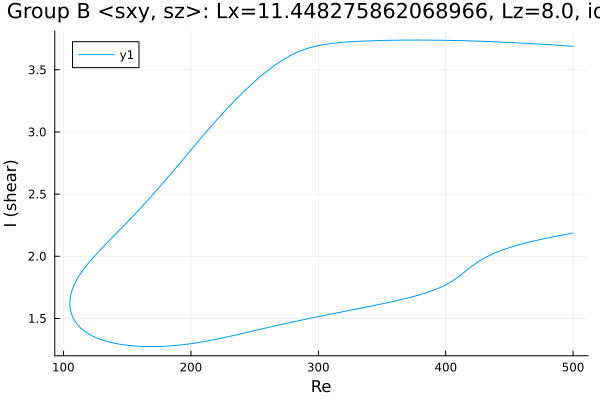

Values plotted in this chart, from the file beside it:
Re, shear
500.0, 3.689
499, 3.69
497.5, 3.691
496.1, 3.692
494.7, 3.693
494.4, 3.693
493, 3.694
491.5, 3.695
490.1, 3.696
488.7, 3.697
487.3, 3.698
485.9, 3.699
484.5, 3.7
483.1, 3.701
481.6, 3.702
480.2, 3.703
478.8, 3.703
477.4, 3.704
476, 3.705
474.6, 3.706
473.2, 3.707
471.7, 3.708
470.3, 3.709
468.9, 3.709
467.5, 3.71
466.1, 3.711
464.7, 3.712
463.3, 3.713
461.8, 3.713
460.4, 3.714
459, 3.715
457.6, 3.716
456.2, 3.717
454.8, 3.717
453.4, 3.718
451.9, 3.719
450.5, 3.719
449.1, 3.72
447.7, 3.721
446.3, 3.721
444.9, 3.722
443.5, 3.723
442, 3.723
440.6, 3.724
439.2, 3.725
437.8, 3.725
436.4, 3.726
435, 3.726
433.6, 3.727
432.1, 3.728
430.7, 3.728
429.3, 3.729
427.9, 3.729
426.5, 3.73
425.1, 3.73
423.7, 3.731
422.2, 3.731
420.8, 3.732
419.4, 3.732
418, 3.733
... 563 more rows
